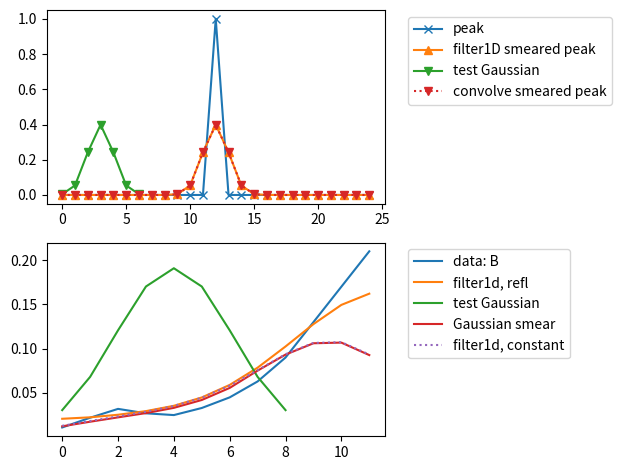

Recreate this plot in Python.
import matplotlib.pyplot as plt
import numpy as np
from scipy.ndimage.filters import gaussian_filter1d

def gaussian( x , s):
    return 1./np.sqrt( 2. * np.pi * s**2 ) * np.exp( -x**2 / ( 2. * s**2 ) )

myData = np.zeros(25)
myData[ 12 ] = 1
myGaussian = np.fromiter( (gaussian( x , 1 ) for x in range( -3, 4, 1 ) ), float )
filterdData = gaussian_filter1d( myData, 1 )

myFilteredData = np.convolve( myData, myGaussian, mode='same' )
fig = plt.figure(1)

ax = fig.add_subplot( 2, 1, 1 )
ax.plot( myData, marker='x', label='peak' )
ax.plot( filterdData, marker='^',label='filter1D smeared peak' )
ax.plot( myGaussian, marker='v',label='test Gaussian' )
ax.plot( myFilteredData, marker='v', linestyle=':' ,label='convolve smeared peak' )
ax.legend( bbox_to_anchor=( 1.05, 1 ), loc=2 )

B = [0.011,0.022,.032,0.027,0.025,0.033,0.045,0.063,0.09,0.13,0.17,0.21]
myGaussian = np.fromiter( ( gaussian( x , 2.09 ) for x in range( -4, 5, 1 ) ), float )
bx = fig.add_subplot( 2, 1, 2 )
bx.plot( B, label='data: B' )
bx.plot( gaussian_filter1d( B, 2.09 ), label='filter1d, refl' )
bx.plot( myGaussian, label='test Gaussian' )
bx.plot(  np.convolve( B, myGaussian, mode='same' ), label='Gaussian smear' )
bx.plot( gaussian_filter1d( B, 2.09, mode='constant' ), linestyle=':', label='filter1d, constant')
bx.legend( bbox_to_anchor=(1.05, 1), loc=2 )
plt.tight_layout()
plt.show()